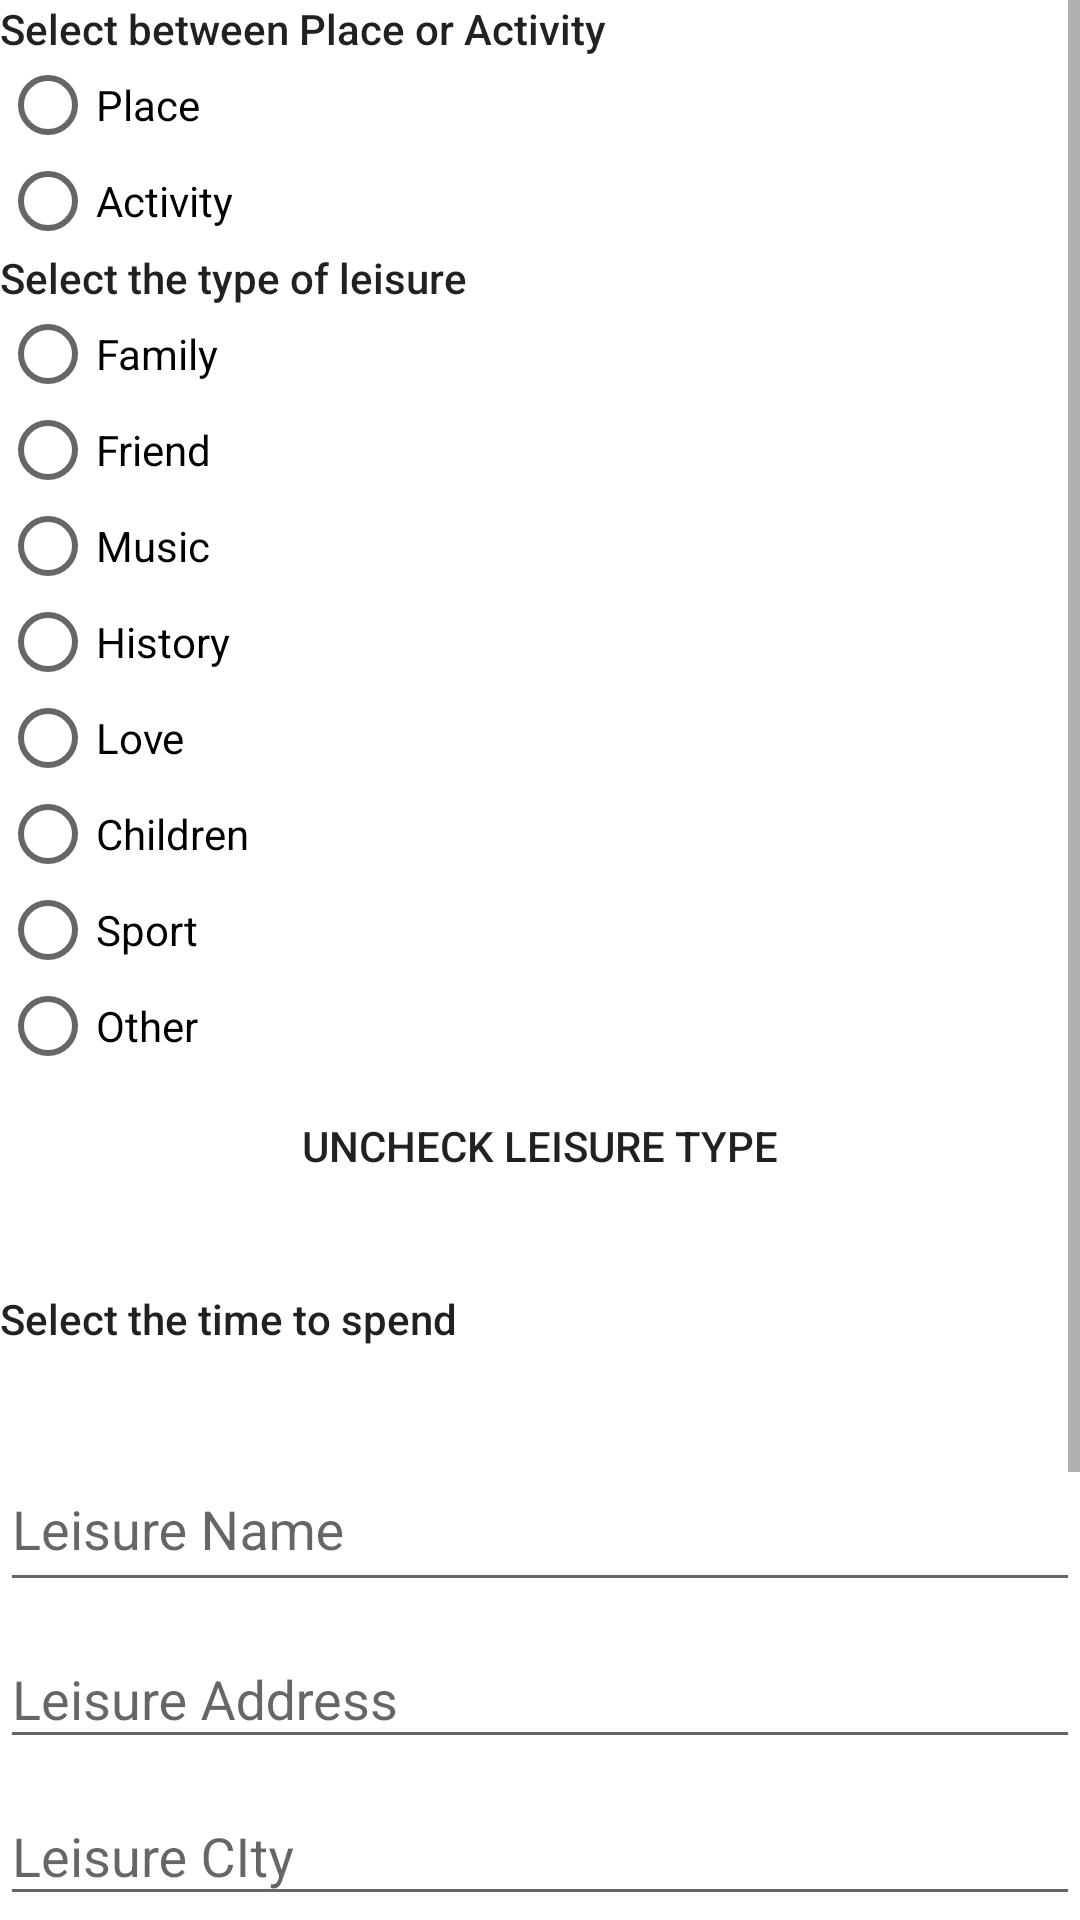

Produce the Android XML layout that renders to this screen, including the resource entries it uses.
<!-- AndroidManifest.xml: application theme AppTheme -->
<!-- res/layout/activity_insert.xml -->
<?xml version="1.0" encoding="utf-8"?>
<ScrollView xmlns:android="http://schemas.android.com/apk/res/android"
    xmlns:app="http://schemas.android.com/apk/res-auto"
    xmlns:tools="http://schemas.android.com/tools"
    android:layout_width="match_parent"
    android:layout_height="match_parent"
    android:scrollbarAlwaysDrawHorizontalTrack="false"
    android:scrollbarAlwaysDrawVerticalTrack="false"
    tools:context=".InsertActivity">
    <LinearLayout
        android:layout_width="match_parent"
        android:orientation="vertical"
        android:layout_height="wrap_content">

    <TextView
        android:id="@+id/textView5"
        android:layout_width="match_parent"
        android:layout_height="wrap_content"
        android:text="Select between Place or Activity"
        android:textAppearance="@style/TextAppearance.AppCompat.Body2" />

    <RadioGroup
        android:layout_width="match_parent"
        android:layout_height="wrap_content">

        <RadioButton
            android:id="@+id/radioButton1"
            android:layout_width="wrap_content"
            android:layout_height="wrap_content"
            android:layout_weight="1"
            android:text="Place" />

        <RadioButton
            android:id="@+id/radioButton2"
            android:layout_width="wrap_content"
            android:layout_height="wrap_content"
            android:layout_weight="1"
            android:text="Activity" />

    </RadioGroup>

    <TextView
        android:id="@+id/textView3"
        android:layout_width="match_parent"
        android:layout_height="wrap_content"
        android:text="Select the type of leisure"
        android:textAppearance="@style/TextAppearance.AppCompat.Body2" />

        <RadioButton
            android:id="@+id/radioFamily"
            android:layout_width="match_parent"
            android:layout_height="wrap_content"
            android:text="Family" />

        <RadioButton
            android:id="@+id/radioFriend"
            android:layout_width="match_parent"
            android:layout_height="wrap_content"
            android:text="Friend" />

        <RadioButton
            android:id="@+id/radioMusic"
            android:layout_width="match_parent"
            android:layout_height="wrap_content"
            android:text="Music" />

        <RadioButton
            android:id="@+id/radioHistory"
            android:layout_width="match_parent"
            android:layout_height="wrap_content"
            android:text="History" />

        <RadioButton
            android:id="@+id/radioLove"
            android:layout_width="match_parent"
            android:layout_height="wrap_content"
            android:text="Love" />

        <RadioButton
            android:id="@+id/radioChildren"
            android:layout_width="match_parent"
            android:layout_height="wrap_content"
            android:text="Children" />

        <RadioButton
            android:id="@+id/radioSport"
            android:layout_width="match_parent"
            android:layout_height="wrap_content"
            android:text="Sport" />

        <RadioButton
            android:id="@+id/radioOther"
            android:layout_width="match_parent"
            android:layout_height="wrap_content"
            android:text="Other" />

        <Button
            android:id="@+id/uncheck"
            android:layout_width="match_parent"
            android:layout_height="wrap_content"
            android:background="@android:color/transparent"
            android:text="Uncheck leisure type" />

        <Spinner
        android:id="@+id/type"
        android:layout_width="match_parent"
        android:layout_height="wrap_content" />

    <TextView
        android:id="@+id/textView"
        android:layout_width="match_parent"
        android:layout_height="wrap_content"
        android:text="Select the time to spend"
        android:textAppearance="@style/TextAppearance.AppCompat.Body2" />

    <Spinner
        android:id="@+id/timeStay"
        android:layout_width="match_parent"
        android:layout_height="wrap_content" />

    <android.support.design.widget.TextInputLayout
        android:layout_width="match_parent"
        android:layout_height="wrap_content">

        <android.support.design.widget.TextInputEditText
            android:id="@+id/leisureName"
            android:layout_width="match_parent"
            android:layout_height="50dp"
            android:hint="Leisure Name" />
    </android.support.design.widget.TextInputLayout>

    <android.support.design.widget.TextInputLayout
        android:layout_width="match_parent"
        android:layout_height="wrap_content">

        <android.support.design.widget.TextInputEditText
            android:id="@+id/addressText"
            android:layout_width="match_parent"
            android:layout_height="wrap_content"
            android:hint="Leisure Address" />

    </android.support.design.widget.TextInputLayout>

    <android.support.design.widget.TextInputLayout
        android:layout_width="match_parent"
        android:layout_height="wrap_content">

        <android.support.design.widget.TextInputEditText
            android:id="@+id/cityText"
            android:layout_width="match_parent"
            android:layout_height="wrap_content"
            android:hint="Leisure CIty" />
    </android.support.design.widget.TextInputLayout>

        <android.support.design.widget.TextInputLayout
            android:layout_width="match_parent"
            android:layout_height="wrap_content">

            <android.support.design.widget.TextInputEditText
                android:id="@+id/descriptionText"
                android:layout_width="match_parent"
                android:layout_height="wrap_content"
                android:hint="Description"
                android:visibility="visible" />
        </android.support.design.widget.TextInputLayout>

    <LinearLayout
        android:layout_width="match_parent"
        android:layout_height="wrap_content"
        android:orientation="horizontal">

        <TextView
            android:id="@+id/date"
            android:layout_width="wrap_content"
            android:layout_height="match_parent"
            android:layout_weight="1"
            android:text="Date"
            android:textSize="24sp" />

        <Button
            android:id="@+id/dateButton"
            android:layout_width="wrap_content"
            android:layout_height="wrap_content"
            android:layout_weight="1"
            android:background="@android:color/transparent"
            android:text="Select" />
    </LinearLayout>

    <LinearLayout
        android:layout_width="match_parent"
        android:layout_height="match_parent"
        android:orientation="horizontal">

        <TextView
            android:id="@+id/time"
            android:layout_width="wrap_content"
            android:layout_height="match_parent"
            android:layout_weight="1"
            android:text="Time"
            android:textSize="24sp" />

        <Button
            android:id="@+id/timeButton"
            android:layout_width="wrap_content"
            android:layout_height="wrap_content"
            android:layout_weight="1"
            android:background="@android:color/transparent"
            android:text="Select" />

    </LinearLayout>

        <Button
            android:id="@+id/next"
            android:layout_width="match_parent"
            android:layout_height="wrap_content"
            android:background="@android:color/transparent"
            android:text="Next" />


    </LinearLayout>

</ScrollView>
<!-- resources referenced by this layout -->
<resources>
  <style name="AppTheme" parent="Theme.AppCompat.Light.DarkActionBar">
          
          <item name="colorPrimary">@color/colorPrimary</item>
          <item name="colorPrimaryDark">@color/colorPrimaryDark</item>
          <item name="colorAccent">@color/colorAccent</item>
          <item name="android:windowBackground">@drawable/backgroundapp</item>
      </style>
  <color name="colorPrimary">#7783c3</color>
  <color name="colorPrimaryDark">#303F9F</color>
  <color name="colorAccent">#FF4081</color>
</resources>
